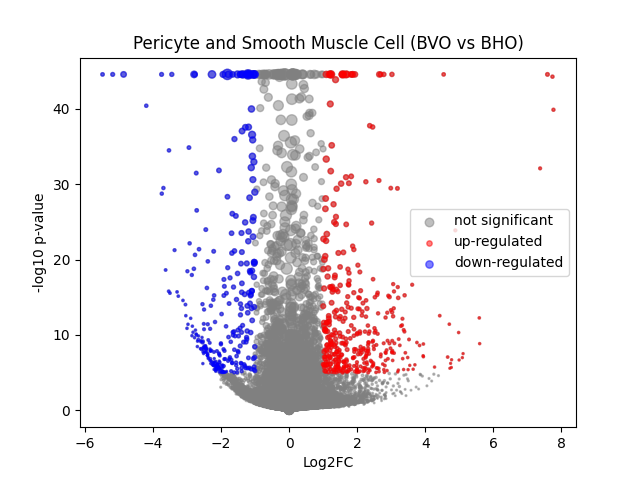

The data file committed next to this chart (first rows):
	gene	expression_1	expression_2	log2FC	-log10 p-val	significant
0	MIR1302-2HG	1.21071935e-08	-6.2864274e-09	-2.6571564e-05	44.55	0
1	FAM138A	1.21071935e-08	-6.2864274e-09	-2.6571564e-05	44.55	0
2	OR4F5	1.21071935e-08	-6.2864274e-09	-2.6571564e-05	44.55	0
3	AL627309.1	0.001518	0.001159	-0.222	0.1114	0
4	AL627309.3	1.21071935e-08	-6.2864274e-09	-2.6571564e-05	44.55	0
5	AL627309.2	1.21071935e-08	-6.2864274e-09	-2.6571564e-05	44.55	0
6	AL627309.5	0.01447	0.02471	0.7325	1.248	0
7	AL627309.4	0.001351	0.003713	1.003	0.3897	0
8	AP006222.2	1.21071935e-08	-6.2864274e-09	-2.6571564e-05	44.55	0
9	AL732372.1	1.21071935e-08	-6.2864274e-09	-2.6571564e-05	44.55	0
10	OR4F29	1.21071935e-08	-6.2864274e-09	-2.6571564e-05	44.55	0
11	AC114498.1	0.0001975	-6.2864274e-09	-0.26	0.4989	0
12	OR4F16	1.21071935e-08	-6.2864274e-09	-2.6571564e-05	44.55	0
13	AL669831.2	0.0007444	0.002884	1.155	0.515	0
14	LINC01409	0.02962	0.04267	0.5124	1.071	0
15	FAM87B	0.0009784	-6.2864274e-09	-0.9843	1.833	0
16	LINC01128	0.06115	0.063	0.04222	0.07672	0
17	LINC00115	0.01059	0.01211	0.1771	0.1565	0
18	FAM41C	0.007407	0.001337	-1.847	3.478	0
19	AL645608.6	0.0004378	-6.2864274e-09	-0.5239	1.023	0
20	AL645608.2	0.001899	0.01599	2.551	2.881	0
21	AL645608.4	8.563325e-05	0.002141	1.533	0.7498	0
22	LINC02593	0.0219	0.04129	0.8847	2.244	0
23	SAMD11	0.08887	0.2864	1.677	24.67	1
24	NOC2L	0.1707	0.1855	0.1193	0.4989	0
25	KLHL17	0.01497	0.02709	0.8143	1.426	0
26	PLEKHN1	0.001373	0.001227	-0.09148	0.04064	0
27	PERM1	1.21071935e-08	-6.2864274e-09	-2.6571564e-05	44.55	0
28	AL645608.7	0.01501	0.005377	-1.328	3.099	0
29	HES4	0.8765	0.7679	-0.1906	3.888	0
30	ISG15	0.2	0.1839	-0.1208	0.5563	0
31	AL645608.1	7.584854e-05	-6.2864274e-09	-0.1055	0.4986	0
32	AGRN	0.2155	0.1512	-0.5079	5.469	0
33	AL645608.5	1.21071935e-08	-6.2864274e-09	-2.6571564e-05	44.55	0
34	AL645608.8	1.21071935e-08	-6.2864274e-09	-2.6571564e-05	44.55	0
35	RNF223	1.21071935e-08	-6.2864274e-09	-2.6571564e-05	44.55	0
36	C1orf159	0.02282	0.02271	-0.006616	0.007426	0
37	AL390719.3	0.0004396	-6.2864274e-09	-0.5257	1.079	0
38	LINC01342	1.21071935e-08	-6.2864274e-09	-2.6571564e-05	44.55	0
39	AL390719.2	1.21071935e-08	-6.2864274e-09	-2.6571564e-05	44.55	0
40	TTLL10-AS1	0.0001148	-6.2864274e-09	-0.1568	0.4986	0
41	TTLL10	1.21071935e-08	-6.2864274e-09	-2.6571564e-05	44.55	0
42	TNFRSF18	0.003495	0.0107	1.38	1.229	0
43	TNFRSF4	0.002562	0.004676	0.6722	0.3504	0
44	SDF4	0.4071	0.4202	0.04545	0.2835	0
45	B3GALT6	0.1469	0.1347	-0.1243	0.4712	0
46	C1QTNF12	0.01219	0.03422	1.417	3.014	0
47	AL162741.1	0.0005894	0.001025	0.3494	0.1655	0
48	UBE2J2	0.2264	0.2683	0.244	1.863	0
49	LINC01786	0.001156	0.0009512	-0.144	0.07382	0
50	SCNN1D	0.00271	0.004296	0.5136	0.3166	0
51	ACAP3	0.08967	0.1218	0.4371	2.133	0
52	PUSL1	0.07061	0.08699	0.2972	0.9527	0
53	INTS11	0.1509	0.1648	0.1257	0.5094	0
54	AL139287.1	0.0006302	-6.2864274e-09	-0.7051	1.584	0
55	CPTP	0.05093	0.05345	0.06826	0.1208	0
56	TAS1R3	0.0001032	0.001039	0.8858	0.4314	0
57	DVL1	0.05033	0.04671	-0.1054	0.1949	0
58	MXRA8	0.1674	0.2474	0.561	5.589	0
59	AURKAIP1	0.7759	0.686	-0.1774	3.79	0
... 36,541 more rows
